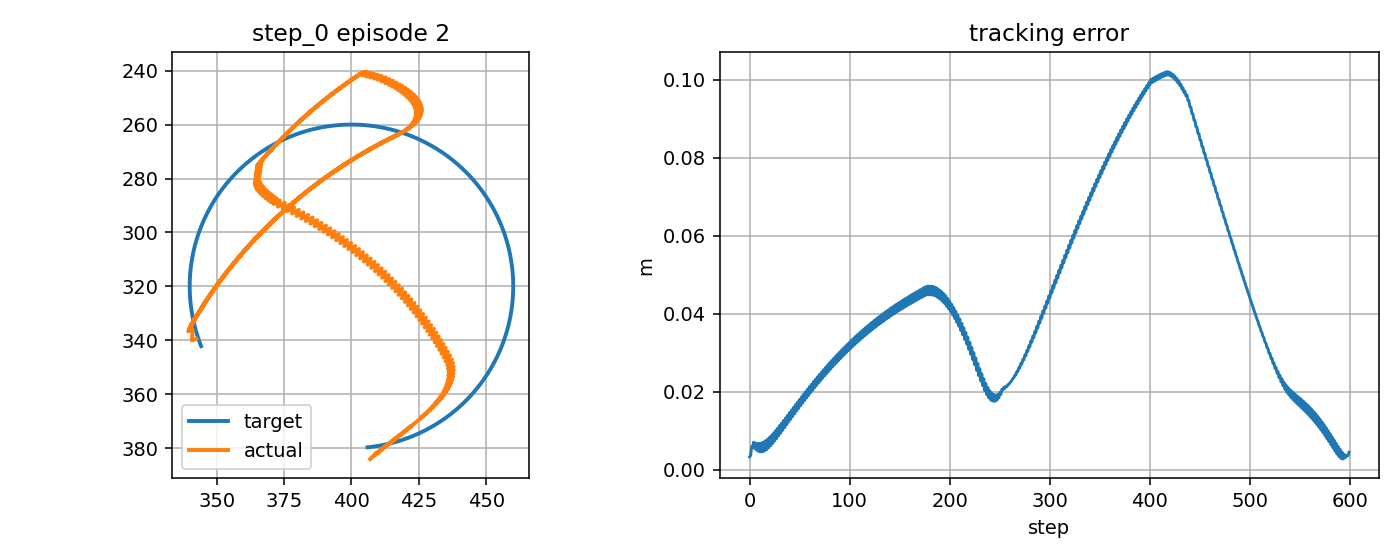

Values plotted in this chart, from the file beside it:
step, t, x_target_px, y_target_px, x_ee_px, y_ee_px, q1, q2, dq1, dq2, tau1, tau2, tau_pd1, tau_pd2, reward, ee_error_px, ee_error_m, q_error_norm, dq_error_norm, action_norm, action_saturation, tau_total_norm, tau_residual_norm, q_abs_max
0, 5.509, 344.3, 342.2, 342.5, 339.4, -2.735, 2.043, 0.1813, -1.667, -2.715, -0.9931, -2.715, -1.001, 0.8033, 3.259, 0.003259, 0.0241, 1.446, 0.001552, 0.0, 2.89, 0.007759, 2.735
1, 5.526, 344.1, 341.7, 340.8, 340.1, -2.745, 2.043, -0.6227, 0.0, -4.604, 13.16, -4.605, 13.15, 0.8448, 3.656, 0.003656, 0.02221, 0.7169, 0.001488, 0.0, 13.94, 0.007442, 2.745
2, 5.543, 343.9, 341.2, 341.1, 336.1, -2.728, 2.015, 1.044, -1.667, 3.882, -0.312, 3.882, -0.3202, 0.7163, 5.88, 0.00588, 0.04482, 1.744, 0.001634, 0.0, 3.895, 0.00817, 2.728
3, 5.559, 343.7, 340.8, 339.4, 336.7, -2.738, 2.015, -0.6227, 0.0, -13.4, 13.85, -13.4, 13.84, 0.7578, 5.942, 0.005942, 0.04065, 0.7206, 0.001389, 0.0, 19.27, 0.006947, 2.738
4, 5.576, 343.5, 340.3, 340.7, 333.9, -2.721, 1.998, 1.044, -1.015, 3.715, 0.3775, 3.714, 0.3693, 0.6907, 7.035, 0.007035, 0.05496, 1.258, 0.00164, 0.0, 3.734, 0.008202, 2.721
5, 5.593, 343.4, 339.8, 340, 335.6, -2.731, 2.009, -0.6227, 0.6521, -13.56, 8.95, -13.56, 8.943, 0.8139, 5.396, 0.005396, 0.03891, 1.117, 0.001415, 0.0, 16.24, 0.007075, 2.731
6, 5.609, 343.2, 339.4, 341.3, 332.8, -2.714, 1.992, 1.044, -1.015, 3.566, -4.896, 3.566, -4.905, 0.6933, 6.811, 0.006811, 0.05478, 1.255, 0.001667, 0.0, 6.057, 0.008336, 2.714
7, 5.626, 343.1, 338.9, 340.6, 334.6, -2.724, 2.003, -0.6227, 0.6521, -13.7, 8.893, -13.7, 8.886, 0.8355, 4.965, 0.004965, 0.03778, 1.119, 0.001415, 0.0, 16.34, 0.007073, 2.724
8, 5.643, 342.9, 338.4, 341.9, 331.8, -2.707, 1.986, 1.044, -1.015, 3.422, -4.953, 3.421, -4.962, 0.6908, 6.706, 0.006706, 0.05502, 1.252, 0.001666, 0.0, 6.02, 0.008329, 2.707
9, 5.659, 342.7, 337.9, 341.2, 333.5, -2.717, 1.997, -0.6227, 0.6521, -13.84, 8.836, -13.85, 8.829, 0.8509, 4.674, 0.004674, 0.03726, 1.122, 0.001415, 0.0, 16.42, 0.007073, 2.717
10, 5.676, 342.6, 337.5, 342.6, 330.7, -2.7, 1.98, 1.044, -1.015, 3.282, -5.01, 3.281, -5.019, 0.6839, 6.723, 0.006723, 0.05565, 1.249, 0.001664, 0.0, 5.99, 0.00832, 2.7
11, 5.693, 342.5, 337, 341.8, 332.5, -2.71, 1.991, -0.6227, 0.6521, -13.98, 8.779, -13.98, 8.772, 0.859, 4.545, 0.004545, 0.03734, 1.124, 0.001415, 0.0, 16.51, 0.007074, 2.71
12, 5.709, 342.3, 336.5, 343.2, 329.7, -2.693, 1.974, 1.044, -1.015, 3.146, -5.067, 3.146, -5.076, 0.673, 6.858, 0.006858, 0.05663, 1.246, 0.001662, 0.0, 5.965, 0.008311, 2.693
13, 5.726, 342.2, 336, 342.4, 331.4, -2.703, 1.985, -0.6227, 0.6521, -14.12, 8.723, -14.12, 8.716, 0.859, 4.588, 0.004588, 0.03799, 1.126, 0.001415, 0.0, 16.59, 0.007073, 2.703
14, 5.743, 342, 335.5, 343.8, 328.7, -2.686, 1.968, 1.044, -1.015, 3.014, -5.124, 3.014, -5.132, 0.6591, 7.099, 0.007099, 0.05791, 1.243, 0.00166, 0.0, 5.945, 0.008302, 2.686
15, 5.759, 341.9, 335.1, 343.1, 330.4, -2.696, 1.979, -0.6227, 0.6521, -14.24, 8.666, -14.25, 8.659, 0.8513, 4.793, 0.004793, 0.03912, 1.128, 0.001414, 0.0, 16.67, 0.007071, 2.696
16, 5.776, 341.8, 334.6, 344.5, 327.6, -2.679, 1.962, 1.044, -1.015, 2.887, -5.181, 2.886, -5.189, 0.6427, 7.435, 0.007435, 0.05946, 1.241, 0.001658, 0.0, 5.93, 0.008291, 2.679
17, 5.793, 341.7, 334.1, 343.7, 329.4, -2.689, 1.973, -0.6227, 0.6521, -14.37, 8.609, -14.37, 8.602, 0.8372, 5.136, 0.005136, 0.04069, 1.131, 0.001414, 0.0, 16.75, 0.007068, 2.689
18, 5.809, 341.6, 333.6, 345.1, 326.6, -2.672, 1.956, 1.044, -1.015, 2.763, -5.237, 2.762, -5.245, 0.6242, 7.85, 0.00785, 0.06124, 1.238, 0.001656, 0.0, 5.921, 0.008279, 2.672
19, 5.826, 341.5, 333.1, 344.4, 328.3, -2.682, 1.967, -0.6227, 0.6521, -14.49, 8.553, -14.49, 8.546, 0.8181, 5.588, 0.005588, 0.04259, 1.133, 0.001413, 0.0, 16.83, 0.007065, 2.682
20, 5.843, 341.3, 332.6, 345.8, 325.6, -2.665, 1.95, 1.044, -1.015, 2.642, -5.293, 2.642, -5.302, 0.604, 8.329, 0.008329, 0.0632, 1.236, 0.001653, 0.0, 5.916, 0.008266, 2.665
21, 5.859, 341.2, 332.1, 345, 327.3, -2.675, 1.961, -0.6227, 0.6521, -14.61, 8.497, -14.61, 8.49, 0.7953, 6.121, 0.006121, 0.04478, 1.135, 0.001412, 0.0, 16.9, 0.00706, 2.675
22, 5.876, 341.1, 331.6, 346.5, 324.6, -2.658, 1.944, 1.044, -1.015, 2.526, -5.349, 2.525, -5.357, 0.5823, 8.86, 0.00886, 0.06532, 1.233, 0.001651, 0.0, 5.915, 0.008253, 2.658
23, 5.893, 341, 331.2, 345.7, 326.3, -2.668, 1.955, -0.6227, 0.6521, -14.72, 8.441, -14.73, 8.434, 0.77, 6.712, 0.006712, 0.04718, 1.136, 0.001411, 0.0, 16.97, 0.007053, 2.668
24, 5.909, 341, 330.7, 347.2, 323.6, -2.651, 1.938, 1.044, -1.015, 2.412, -5.405, 2.412, -5.413, 0.5592, 9.431, 0.009431, 0.06756, 1.231, 0.001648, 0.0, 5.918, 0.008238, 2.651
25, 5.926, 340.9, 330.2, 346.3, 325.3, -2.661, 1.949, -0.6227, 0.6521, -14.84, 8.386, -14.84, 8.379, 0.743, 7.344, 0.007344, 0.04974, 1.138, 0.001409, 0.0, 17.04, 0.007044, 2.661
26, 5.943, 340.8, 329.7, 347.9, 322.6, -2.644, 1.932, 1.044, -1.015, 2.303, -5.46, 2.302, -5.468, 0.5351, 10.03, 0.01003, 0.06991, 1.229, 0.001644, 0.0, 5.925, 0.008222, 2.644
27, 5.959, 340.7, 329.2, 347, 324.3, -2.654, 1.943, -0.6227, 0.6521, -14.94, 8.331, -14.94, 8.324, 0.7148, 8.006, 0.008006, 0.05241, 1.14, 0.001407, 0.0, 17.11, 0.007033, 2.654
28, 5.976, 340.6, 328.7, 348.6, 321.6, -2.637, 1.926, 1.044, -1.015, 2.197, -5.514, 2.196, -5.522, 0.51, 10.66, 0.01066, 0.07233, 1.227, 0.001643, 0.0, 5.936, 0.008215, 2.637
29, 5.993, 340.6, 328.2, 347.7, 323.2, -2.647, 1.936, -0.6227, 0.6521, -15.05, 8.277, -15.05, 8.27, 0.6859, 8.687, 0.008687, 0.05518, 1.142, 0.001404, 0.0, 17.17, 0.007021, 2.647
30, 6.009, 340.5, 327.7, 349.3, 320.6, -2.63, 1.92, 1.044, -1.015, 2.093, -5.568, 2.093, -5.576, 0.4842, 11.31, 0.01131, 0.0748, 1.225, 0.001641, 0.0, 5.948, 0.008207, 2.63
31, 6.026, 340.4, 327.2, 348.4, 322.2, -2.64, 1.93, -0.6227, 0.6521, -15.15, 8.223, -15.15, 8.216, 0.6565, 9.381, 0.009381, 0.058, 1.143, 0.001402, 0.0, 17.24, 0.007009, 2.64
32, 6.043, 340.4, 326.7, 350, 319.6, -2.623, 1.914, 1.044, -1.015, 1.993, -5.621, 1.993, -5.629, 0.4579, 11.96, 0.01196, 0.07732, 1.223, 0.00164, 0.0, 5.964, 0.008199, 2.623
33, 6.059, 340.3, 326.2, 349.1, 321.2, -2.633, 1.924, -0.6227, 0.6521, -15.25, 8.17, -15.25, 8.163, 0.6268, 10.08, 0.01008, 0.06086, 1.145, 0.0014, 0.0, 17.3, 0.006998, 2.633
34, 6.076, 340.3, 325.7, 350.7, 318.6, -2.616, 1.907, 1.044, -1.015, 1.897, -5.674, 1.896, -5.682, 0.4311, 12.63, 0.01263, 0.07987, 1.221, 0.001638, 0.0, 5.983, 0.00819, 2.616
35, 6.093, 340.2, 325.2, 349.8, 320.2, -2.626, 1.918, -0.6227, 0.6521, -15.34, 8.118, -15.34, 8.111, 0.597, 10.79, 0.01079, 0.06373, 1.146, 0.001398, 0.0, 17.36, 0.006991, 2.626
36, 6.109, 340.2, 324.7, 351.4, 317.6, -2.608, 1.901, 1.044, -1.015, 1.803, -5.726, 1.802, -5.734, 0.4039, 13.31, 0.01331, 0.08243, 1.219, 0.001637, 0.0, 6.003, 0.008183, 2.608
37, 6.126, 340.1, 324.2, 350.5, 319.2, -2.619, 1.912, -0.6227, 0.6521, -15.43, 8.066, -15.43, 8.06, 0.5672, 11.5, 0.0115, 0.06661, 1.147, 0.001397, 0.0, 17.41, 0.006983, 2.619
38, 6.143, 340.1, 323.7, 352.2, 316.6, -2.601, 1.895, 1.044, -1.015, 1.712, -5.777, 1.712, -5.785, 0.3766, 13.98, 0.01398, 0.085, 1.218, 0.001636, 0.0, 6.026, 0.008178, 2.601
39, 6.159, 340.1, 323.2, 351.2, 318.3, -2.612, 1.906, -0.6227, 0.6521, -15.52, 8.015, -15.52, 8.009, 0.5374, 12.21, 0.01221, 0.06948, 1.149, 0.001395, 0.0, 17.47, 0.006974, 2.612
40, 6.176, 340.1, 322.7, 352.9, 315.6, -2.594, 1.889, 1.044, -1.015, 1.624, -5.828, 1.624, -5.836, 0.349, 14.66, 0.01466, 0.08757, 1.216, 0.001635, 0.0, 6.05, 0.008175, 2.594
41, 6.193, 340, 322.2, 352, 317.3, -2.605, 1.9, -0.6227, 0.6521, -15.61, 7.965, -15.61, 7.959, 0.5078, 12.92, 0.01292, 0.07233, 1.15, 0.001393, 0.0, 17.52, 0.006963, 2.605
42, 6.209, 340, 321.7, 353.6, 314.6, -2.587, 1.883, 1.044, -1.015, 1.539, -5.877, 1.538, -5.885, -0.6786, 15.34, 0.01534, 0.09013, 1.215, 0.001635, 0.0, 6.075, 0.008173, 2.587
43, 6.226, 340, 321.2, 352.7, 316.3, -2.598, 1.894, -0.6227, 0.6521, -15.69, 7.916, -15.69, 7.91, 0.4783, 13.62, 0.01362, 0.07516, 1.151, 0.00139, 0.0, 17.58, 0.006952, 2.598
44, 6.243, 340, 320.7, 354.4, 313.7, -2.58, 1.877, 1.044, -1.015, 1.456, -5.926, 1.456, -5.934, -0.7062, 16.02, 0.01602, 0.09267, 1.213, 0.001635, 0.0, 6.102, 0.008175, 2.58
45, 6.259, 340, 320.2, 353.5, 315.3, -2.591, 1.888, -0.6227, 0.6521, -15.77, 7.868, -15.77, 7.862, 0.449, 14.32, 0.01432, 0.07796, 1.152, 0.001389, 0.0, 17.63, 0.006945, 2.591
46, 6.276, 340, 319.7, 355.2, 312.7, -2.573, 1.871, 1.044, -1.015, 1.377, -5.974, 1.376, -5.982, -0.7339, 16.7, 0.0167, 0.0952, 1.212, 0.001636, 0.0, 6.13, 0.008178, 2.573
47, 6.293, 340, 319.2, 354.2, 314.4, -2.584, 1.882, -0.6227, 0.6521, -15.85, 7.821, -15.85, 7.814, -0.5801, 15.02, 0.01502, 0.08074, 1.153, 0.001388, 0.0, 17.68, 0.00694, 2.584
48, 6.309, 340, 318.7, 355.9, 311.8, -2.566, 1.865, 1.044, -1.015, 1.299, -6.02, 1.299, -6.028, -0.7614, 17.38, 0.01738, 0.09771, 1.211, 0.001636, 0.0, 6.159, 0.008178, 2.566
49, 6.326, 340, 318.2, 355, 313.4, -2.577, 1.876, -0.6227, 0.6521, -15.93, 7.775, -15.93, 7.768, -0.609, 15.71, 0.01571, 0.08347, 1.154, 0.001387, 0.0, 17.72, 0.006936, 2.577
50, 6.343, 340, 317.7, 356.7, 310.8, -2.559, 1.859, 1.044, -1.015, 1.224, -6.066, 1.223, -6.074, -0.7889, 18.05, 0.01805, 0.1002, 1.209, 0.001635, 0.0, 6.188, 0.008177, 2.559
51, 6.359, 340.1, 317.2, 355.7, 312.4, -2.57, 1.87, -0.6227, 0.6521, -16, 7.73, -16, 7.723, -0.6376, 16.4, 0.0164, 0.08617, 1.155, 0.001386, 0.0, 17.77, 0.006931, 2.57
52, 6.376, 340.1, 316.7, 357.5, 309.9, -2.552, 1.853, 1.044, -1.015, 1.151, -6.11, 1.151, -6.118, -0.8162, 18.72, 0.01872, 0.1026, 1.208, 0.001635, 0.0, 6.218, 0.008175, 2.552
53, 6.393, 340.1, 316.2, 356.5, 311.5, -2.563, 1.864, -0.6227, 0.6521, -16.07, 7.686, -16.07, 7.679, -0.6659, 17.07, 0.01707, 0.08883, 1.155, 0.001385, 0.0, 17.81, 0.006927, 2.563
54, 6.409, 340.2, 315.7, 358.3, 308.9, -2.545, 1.847, 1.044, -1.015, 1.081, -6.154, 1.08, -6.162, -0.8434, 19.38, 0.01938, 0.1051, 1.207, 0.001635, 0.0, 6.248, 0.008173, 2.545
55, 6.426, 340.2, 315.2, 357.3, 310.5, -2.556, 1.858, -0.6227, 0.6521, -16.14, 7.643, -16.14, 7.637, -0.6939, 17.75, 0.01775, 0.09144, 1.156, 0.001385, 0.0, 17.86, 0.006925, 2.556
56, 6.443, 340.2, 314.7, 359.1, 308, -2.538, 1.841, 1.044, -1.015, 1.013, -6.196, 1.012, -6.204, -0.8705, 20.04, 0.02004, 0.1075, 1.207, 0.001634, 0.0, 6.278, 0.00817, 2.538
57, 6.459, 340.3, 314.2, 358.1, 309.6, -2.549, 1.852, -0.6227, 0.6521, -16.21, 7.602, -16.21, 7.595, -0.7216, 18.41, 0.01841, 0.09402, 1.157, 0.001384, 0.0, 17.9, 0.006921, 2.549
58, 6.476, 340.3, 313.7, 359.9, 307, -2.531, 1.835, 1.044, -1.015, 0.9469, -6.236, 0.9463, -6.245, -0.8973, 20.69, 0.02069, 0.1098, 1.206, 0.001633, 0.0, 6.308, 0.008165, 2.531
59, 6.493, 340.4, 313.2, 358.9, 308.6, -2.542, 1.846, -0.6227, 0.6521, -16.27, 7.562, -16.27, 7.555, -0.7491, 19.07, 0.01907, 0.09655, 1.157, 0.001383, 0.0, 17.94, 0.006915, 2.542
... 540 more rows
